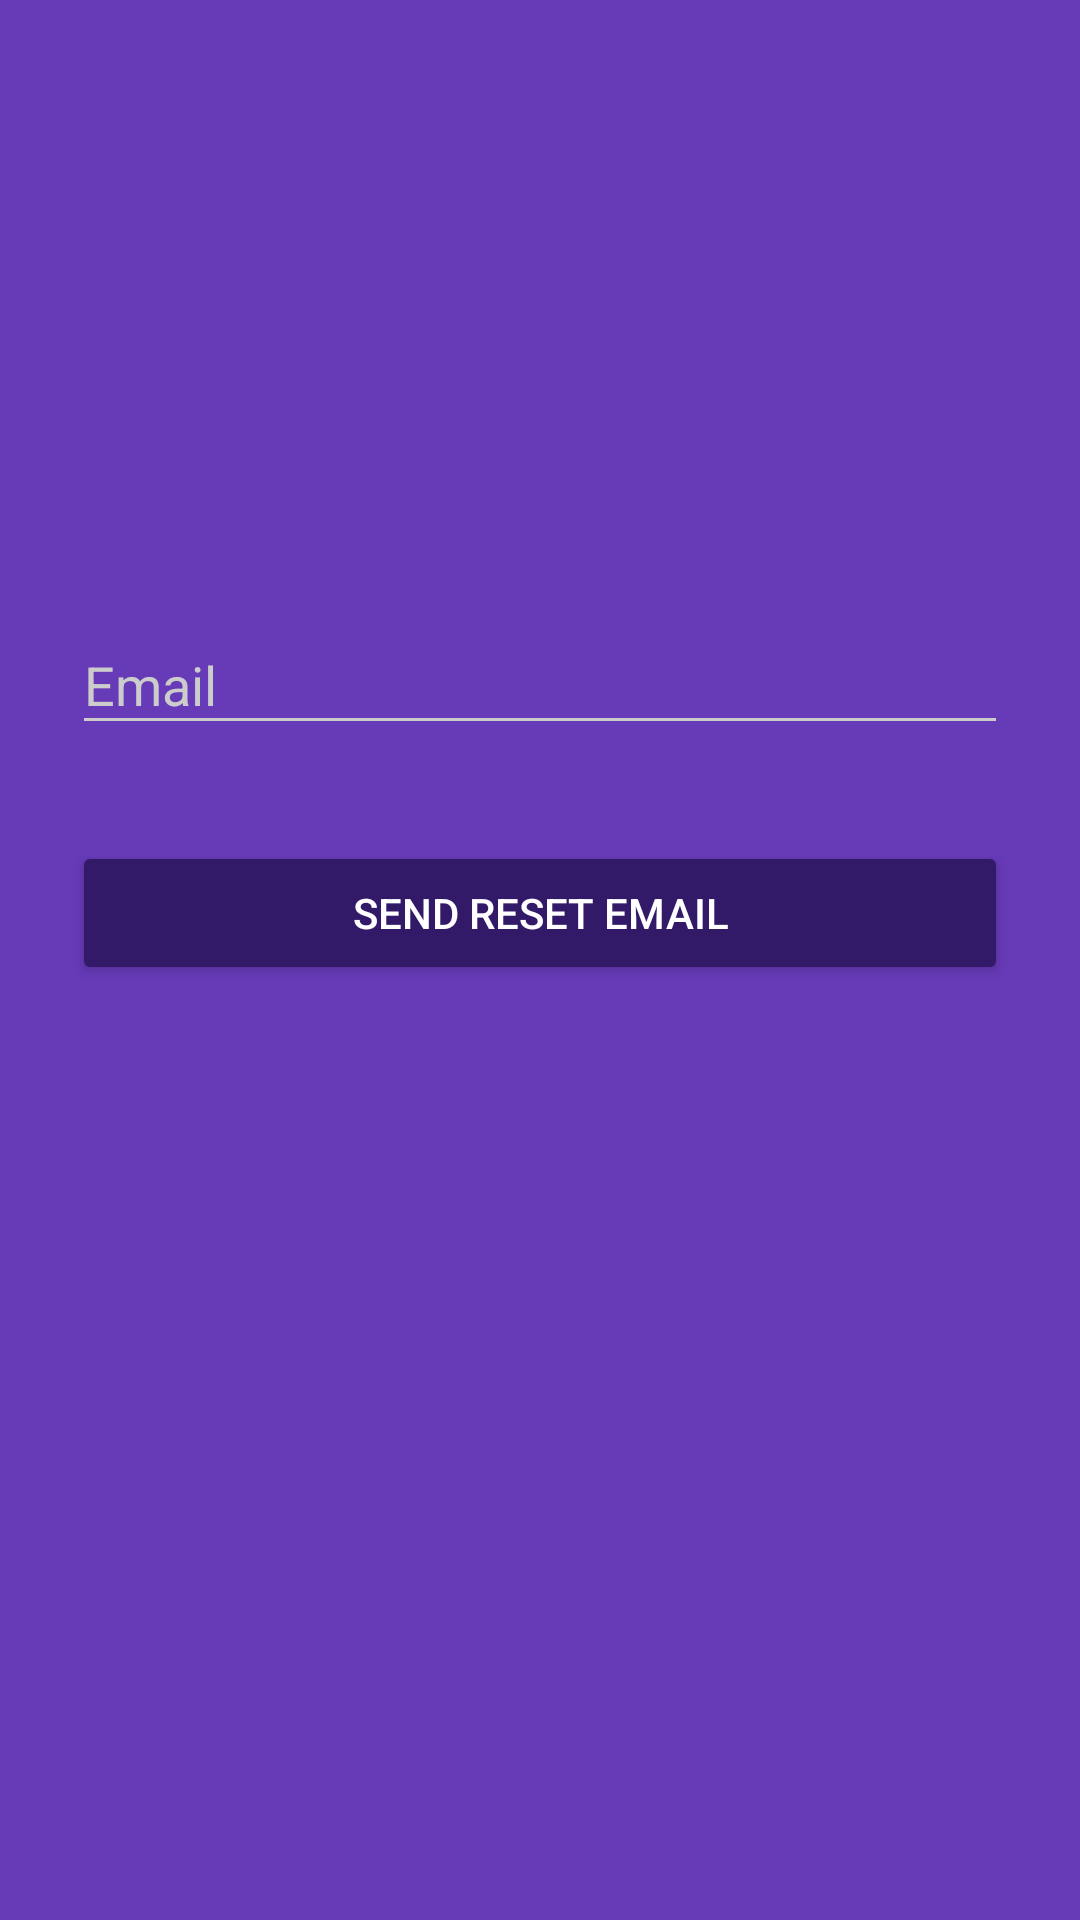

Android layout source for this screen:
<!-- AndroidManifest.xml: activity theme AppTheme.Dark -->
<!-- res/layout/activity_forget_password.xml -->
<?xml version="1.0" encoding="utf-8"?>
<ScrollView
    xmlns:android="http://schemas.android.com/apk/res/android"
    android:layout_width="fill_parent"
    android:layout_height="fill_parent"
    android:fitsSystemWindows="true">
    

    <LinearLayout
        android:orientation="vertical"
        android:layout_width="match_parent"
        android:layout_height="wrap_content"
        android:paddingTop="56dp"
        android:paddingLeft="24dp"
        android:paddingRight="24dp">
        

        <ImageView android:src="@drawable/logo"
            android:layout_width="220dp"
            android:layout_height="108dp"
            android:layout_marginBottom="24dp"
            android:layout_gravity="center_horizontal" />
        

        
        <android.support.design.widget.TextInputLayout
            android:layout_width="match_parent"
            android:layout_height="wrap_content"
            android:layout_marginTop="8dp"
            android:layout_marginBottom="8dp">
            <EditText android:id="@+id/EmailET"
                android:layout_width="match_parent"
                android:layout_height="wrap_content"
                android:inputType="textEmailAddress"
                android:hint="Email" />
        </android.support.design.widget.TextInputLayout>


        
        <android.support.v7.widget.AppCompatButton
            android:id="@+id/ResetPasswordButton"
            android:layout_width="fill_parent"
            android:layout_height="wrap_content"
            android:layout_marginBottom="24dp"
            android:layout_marginTop="24dp"
            android:padding="12dp"
            android:text="Send Reset Email" />

    </LinearLayout>
</ScrollView>
<!-- resources referenced by this layout -->
<resources>
  <style name="AppTheme.Dark" parent="Theme.AppCompat.NoActionBar">
          <item name="colorPrimary">@color/colorPrimary</item>
          <item name="colorPrimaryDark">@color/colorPrimaryDark</item>
          <item name="colorAccent">@color/colorAccent</item>
  
          <item name="android:windowBackground">@color/colorPrimary</item>
  
          <item name="colorControlNormal">@color/iron</item>
          <item name="colorControlActivated">@color/textLight</item>
          <item name="colorControlHighlight">@color/textLight</item>
          <item name="android:textColorHint">@color/iron</item>
  
          <item name="colorButtonNormal">@color/colorPrimaryDarker</item>
          <item name="android:colorButtonNormal">@color/colorPrimaryDarker</item>
      </style>
  <color name="colorPrimary">#673AB7</color>
  <color name="colorPrimaryDark">#512da8</color>
  <color name="colorAccent">#ff9800</color>
  <color name="iron">#CCCCCC</color>
  <color name="textLight">#ffffff</color>
  <color name="colorPrimaryDarker">#321a69</color>
</resources>
